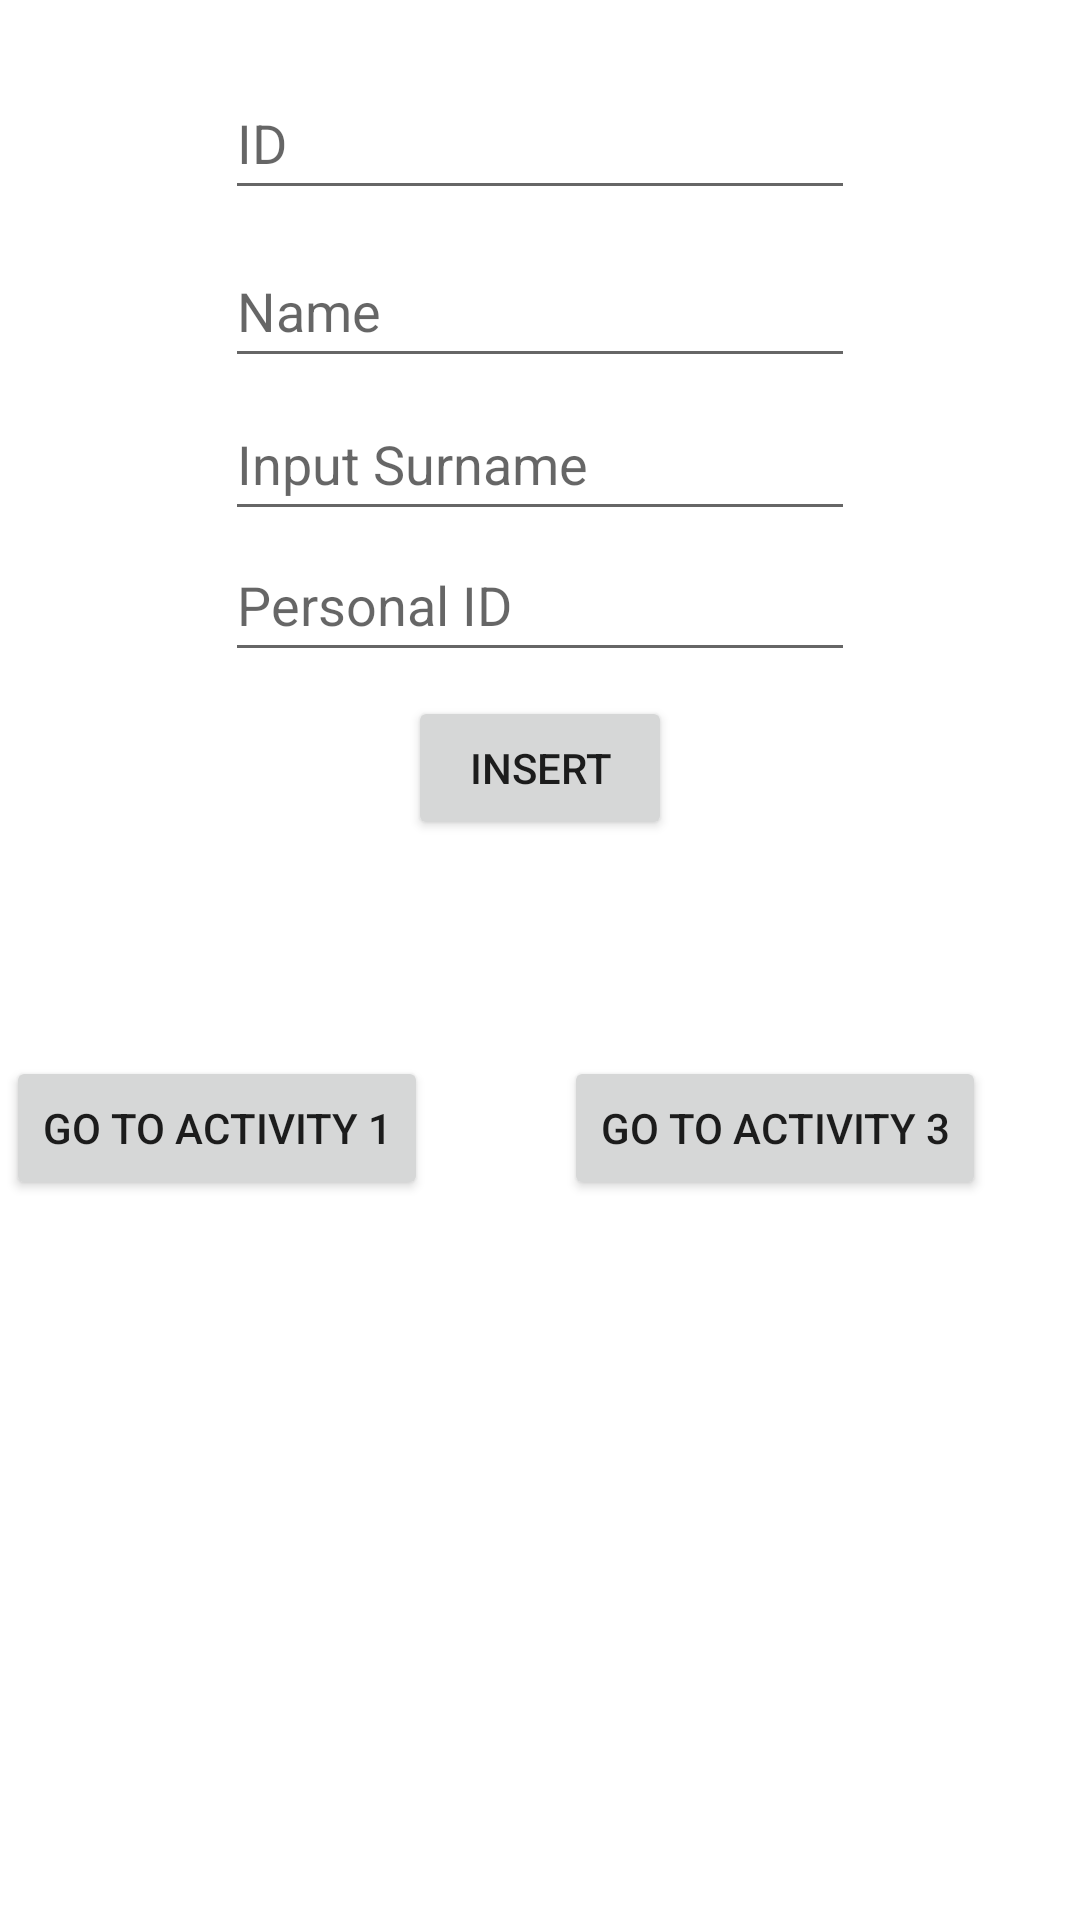

The Android layout XML behind this screen, and the referenced resources:
<!-- AndroidManifest.xml: application theme Theme.AlhuwaishelmidT2 -->
<!-- res/layout/activity_main2.xml -->
<?xml version="1.0" encoding="utf-8"?>
<androidx.constraintlayout.widget.ConstraintLayout xmlns:android="http://schemas.android.com/apk/res/android"
    xmlns:app="http://schemas.android.com/apk/res-auto"
    xmlns:tools="http://schemas.android.com/tools"
    android:layout_width="match_parent"
    android:layout_height="match_parent"
    tools:context=".MainActivity2">

    <Button
        android:id="@+id/btnAct1"
        android:layout_width="wrap_content"
        android:layout_height="wrap_content"
        android:layout_marginStart="2dp"
        android:layout_marginTop="352dp"
        android:text="@string/btnAct1"
        app:layout_constraintStart_toStartOf="parent"
        app:layout_constraintTop_toTopOf="parent" />

    <Button
        android:id="@+id/btnAct3"
        android:layout_width="wrap_content"
        android:layout_height="wrap_content"
        android:layout_marginStart="188dp"
        android:layout_marginTop="352dp"
        android:text="@string/btnAct3"
        app:layout_constraintStart_toStartOf="parent"
        app:layout_constraintTop_toTopOf="parent" />

    <EditText
        android:id="@+id/inp_id"
        android:layout_width="wrap_content"
        android:layout_height="wrap_content"
        android:layout_marginStart="75dp"
        android:layout_marginTop="22dp"
        android:ems="10"
        android:hint="ID"
        android:inputType="number"
        android:minHeight="48dp"
        app:layout_constraintStart_toStartOf="parent"
        app:layout_constraintTop_toTopOf="parent" />

    <EditText
        android:id="@+id/inp_fname"
        android:layout_width="wrap_content"
        android:layout_height="wrap_content"
        android:layout_marginStart="75dp"
        android:layout_marginTop="78dp"
        android:ems="10"
        android:hint="Name"
        android:inputType="textPersonName"
        android:minHeight="48dp"
        app:layout_constraintStart_toStartOf="parent"
        app:layout_constraintTop_toTopOf="parent" />

    <Button
        android:id="@+id/buttonAdd"
        android:layout_width="wrap_content"
        android:layout_height="wrap_content"
        android:layout_marginStart="136dp"
        android:layout_marginTop="232dp"
        android:text="Insert"
        app:layout_constraintStart_toStartOf="parent"
        app:layout_constraintTop_toTopOf="parent" />

    <EditText
        android:id="@+id/inp_surname"
        android:layout_width="wrap_content"
        android:layout_height="wrap_content"
        android:layout_marginStart="75dp"
        android:layout_marginTop="129dp"
        android:ems="10"
        android:hint="Input Surname"
        android:inputType="textEmailAddress"
        android:minHeight="48dp"
        app:layout_constraintStart_toStartOf="parent"
        app:layout_constraintTop_toTopOf="parent" />


    <EditText
        android:id="@+id/inp_pid"
        android:layout_width="wrap_content"
        android:layout_height="wrap_content"
        android:layout_marginStart="75dp"
        android:layout_marginTop="176dp"
        android:ems="10"
        android:hint="Personal ID"
        android:inputType="number"
        android:minHeight="48dp"
        app:layout_constraintStart_toStartOf="parent"
        app:layout_constraintTop_toTopOf="parent" />
</androidx.constraintlayout.widget.ConstraintLayout>
<!-- resources referenced by this layout -->
<resources>
  <string name="btnAct1">Go to Activity 1</string>
  <string name="btnAct3">Go to Activity 3</string>
  <style name="Theme.AlhuwaishelmidT2" parent="Theme.MaterialComponents.DayNight.DarkActionBar">
          
          <item name="colorPrimary">@color/purple_500</item>
          <item name="colorPrimaryVariant">@color/purple_700</item>
          <item name="colorOnPrimary">@color/white</item>
          
          <item name="colorSecondary">@color/teal_200</item>
          <item name="colorSecondaryVariant">@color/teal_700</item>
          <item name="colorOnSecondary">@color/black</item>
          
          <item name="android:statusBarColor" tools:targetApi="l">?attr/colorPrimaryVariant</item>
          
      </style>
  <!-- not gathered from this repository: default colours our renderer supplied (Android Studio template values) -->
  <color name="purple_500">#FF6200EE</color>
  <color name="purple_700">#FF3700B3</color>
  <color name="teal_200">#FF03DAC5</color>
  <color name="teal_700">#FF018786</color>
  <color name="black">#FF000000</color>
  <color name="white">#FFFFFFFF</color>
</resources>
